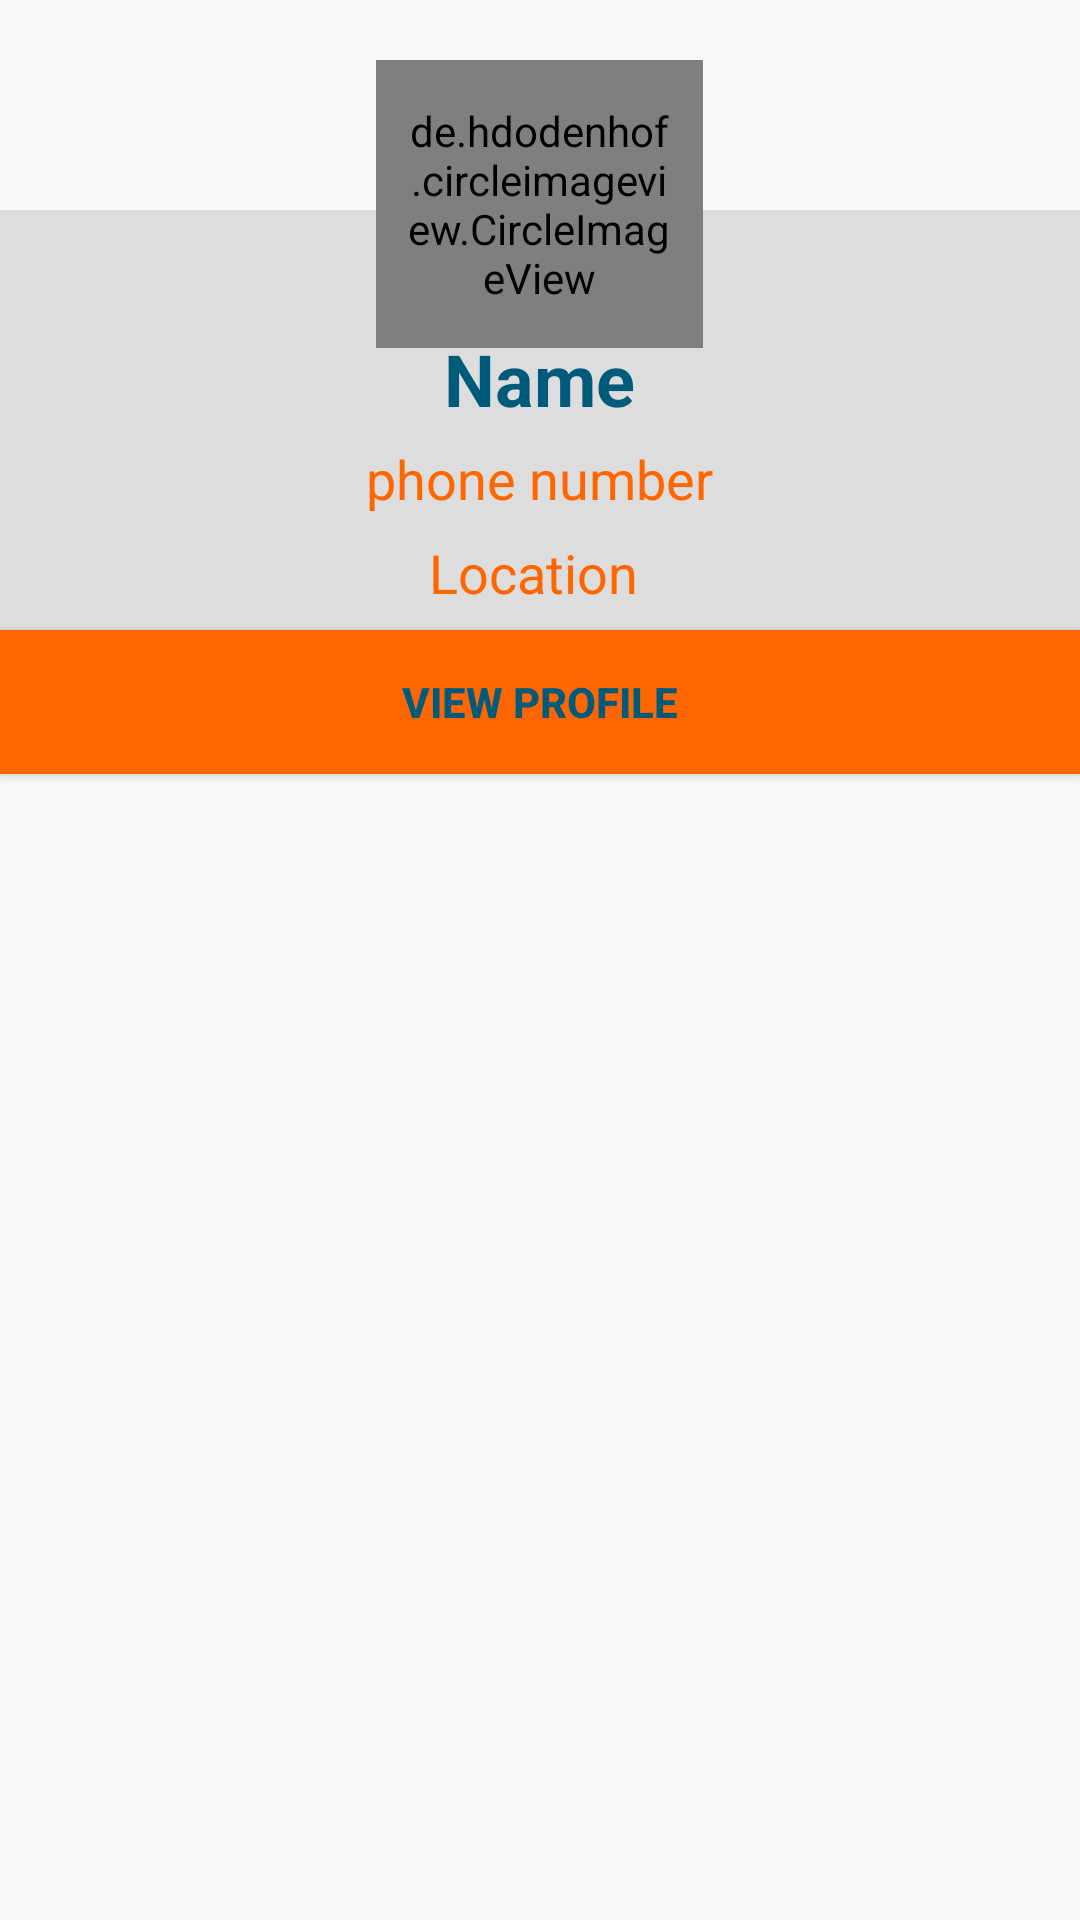

Layout XML and referenced resources for this Android screen:
<!-- AndroidManifest.xml: application theme AppTheme -->
<!-- res/layout/dialog_contact.xml -->
<?xml version="1.0" encoding="utf-8"?>
<RelativeLayout
    xmlns:android="http://schemas.android.com/apk/res/android"
    android:layout_width="300dp"
    android:layout_height="wrap_content"
    android:layout_gravity="center">
    <LinearLayout
        android:layout_marginTop="70dp"
        android:layout_width="match_parent"
        android:layout_height="wrap_content"
        android:background="@color/colorPrimary"
        android:orientation="vertical"
        android:gravity="center_horizontal">

        <TextView
            android:id="@+id/dialog_name"
            android:layout_width="wrap_content"
            android:layout_height="wrap_content"
            android:layout_marginTop="40dp"
            android:text="Name"

            android:textColor="@color/colorPrimaryDark"
            android:textSize="24sp"
            android:textStyle="bold" />

        <TextView
            android:id="@+id/dialog_phone"
            android:layout_width="wrap_content"
            android:layout_height="wrap_content"
            android:layout_marginBottom="7dp"
            android:layout_marginTop="5dp"
            android:text="phone number"
            android:textColor="@color/colorAccent"
            android:textSize="18sp" />
        <TextView
            android:id="@+id/dialog_location"
            android:layout_width="wrap_content"
            android:layout_height="wrap_content"
            android:layout_marginBottom="10dp"
            android:text="Location "
            android:textColor="@color/colorAccent"
            android:textSize="18sp" />
    </LinearLayout>

    <de.hdodenhof.circleimageview.CircleImageView
        android:id="@+id/dialog_image"
        android:layout_width="109dp"
        android:layout_height="96dp"
        android:layout_alignParentTop="true"
        android:layout_centerHorizontal="true"
        android:layout_marginTop="20dp"
        android:padding="10dp"
        android:src="@drawable/profile_placeholder" />
    <Button
        android:id="@+id/viewProfile"
        android:layout_width="match_parent"
        android:layout_height="wrap_content"
        android:background="#ff6600"
        android:text="View Profile"
        android:textColor="@color/colorPrimaryDark"
        android:textStyle="bold"
        android:layout_marginTop="210dp"/>

</RelativeLayout>
<!-- resources referenced by this layout -->
<resources>
  <color name="colorAccent">#ff6600</color>
  <color name="colorPrimary">#dddddd</color>
  <color name="colorPrimaryDark">#005b7a</color>
  <style name="AppTheme" parent="Theme.AppCompat.Light.NoActionBar">
          
          <item name="colorPrimary">@color/colorPrimary</item>
          <item name="colorPrimaryDark">@color/colorPrimaryDark</item>
          <item name="colorAccent">@color/colorAccent</item>
      </style>
</resources>
